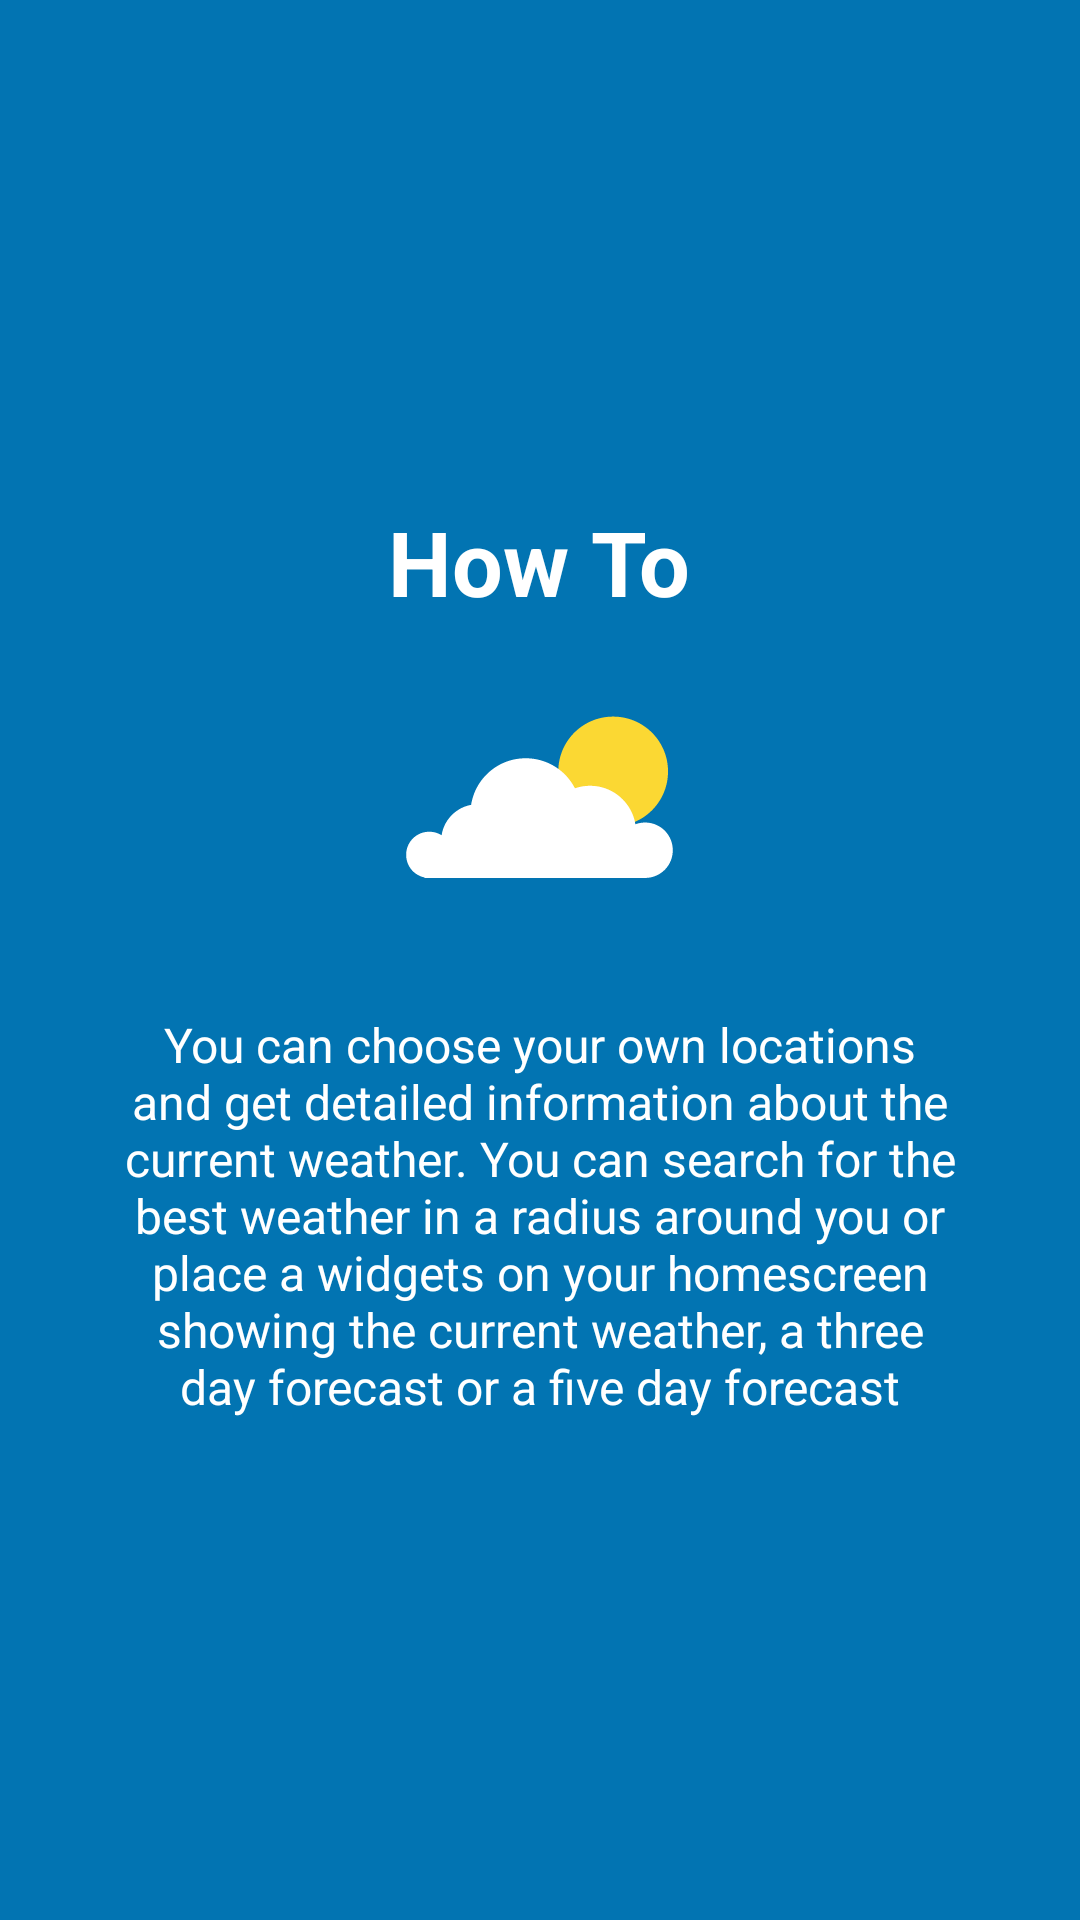

Layout XML and referenced resources for this Android screen:
<!-- AndroidManifest.xml: application theme AppTheme -->
<!-- res/layout/tutorial_slide2.xml -->
<?xml version="1.0" encoding="utf-8"?>
<RelativeLayout xmlns:android="http://schemas.android.com/apk/res/android"
    android:layout_width="match_parent"
    android:layout_height="match_parent"
    android:background="?attr/colorAccent">

    <LinearLayout
        android:layout_width="wrap_content"
        android:layout_height="wrap_content"
        android:layout_centerInParent="true"
        android:layout_centerVertical="true"
        android:gravity="center_horizontal"
        android:orientation="vertical">

        <TextView
            android:layout_width="wrap_content"
            android:layout_height="wrap_content"
            android:text="@string/slide2_heading"
            android:textColor="@android:color/white"
            android:textSize="@dimen/slide_title"
            android:textStyle="bold" />

        <ImageView
            android:layout_width="@dimen/img_width_height"
            android:layout_height="@dimen/img_width_height"
            android:background="@drawable/splash_icon" />

        <TextView
            android:layout_width="wrap_content"
            android:layout_height="wrap_content"
            android:layout_marginTop="10dp"
            android:gravity="center"
            android:paddingLeft="@dimen/desc_padding"
            android:paddingRight="@dimen/desc_padding"
            android:text="@string/slide2_text"
            android:textAlignment="center"
            android:textColor="@android:color/white"
            android:textSize="@dimen/slide_desc" />

    </LinearLayout>


</RelativeLayout>
<!-- resources referenced by this layout -->
<resources>
  <dimen name="desc_padding">40dp</dimen>
  <dimen name="img_width_height">120dp</dimen>
  <dimen name="slide_desc">16dp</dimen>
  <dimen name="slide_title">30dp</dimen>
  <!-- drawable splash_icon: png bitmap (drawable-hdpi, 1854 bytes) -->
  <string name="slide2_heading">How To</string>
  <string name="slide2_text">You can choose your own locations and get detailed information about the current weather. You can search for the best weather in a radius around you or place a widgets on your homescreen showing the current weather, a three day forecast or a five day forecast</string>
  <style name="AppTheme" parent="Theme.AppCompat.DayNight.DarkActionBar">
          
          <item name="colorPrimary">@color/colorPrimaryLightTheme</item>
          <item name="colorPrimaryDark">@color/colorPrimaryDarkLightTheme</item>
          <item name="colorAccent">@color/colorAccentLightTheme</item>
          <item name="gray">@color/middlegrey</item>
          <item name="cardBackgroundColor">@color/cardBackgroundLightTheme</item>
          <item name="activityBackgroundColor">@color/white</item>
          <item name="headingTextColor">@color/colorPrimaryLightTheme</item>
          <item name="inverseTextColor">@color/white</item>
          <item name="circleColor">@color/transorange</item>
          <item name="rectangleColor">@color/transparent</item>
          <item name="textColor">@color/textColorLightTheme</item>
          <item name="textColorLink">@color/colorAccentLightTheme</item>
  
          <item name="circlebackground">@drawable/backgroundcircle_icons_day</item>
          <item name="rectanglebackground">@drawable/backgroundrectangle_drops_day</item>
      </style>
  <color name="colorPrimaryLightTheme">#024265</color>
  <color name="colorPrimaryDarkLightTheme">#024265</color>
  <color name="colorAccentLightTheme">#0274b2</color>
  <color name="middlegrey">#A8A8A8</color>
  <color name="cardBackgroundLightTheme">#37AAFF</color>
  <color name="white">#ffffff</color>
  <color name="transorange">#80D67800</color>
  <color name="transparent">#00000000</color>
  <color name="textColorLightTheme">#024265</color>
  <!-- drawable backgroundcircle_icons_day (drawable) -->
  <?xml version="1.0" encoding="utf-8"?>
  <shape xmlns:android="http://schemas.android.com/apk/res/android"
      android:shape="oval">
      <size
          android:height="50dp"
          android:width="50dp" />
      <solid android:color="@color/transorange" />
  </shape>
  <!-- drawable backgroundrectangle_drops_day (drawable) -->
  <?xml version="1.0" encoding="utf-8"?>
  <shape xmlns:android="http://schemas.android.com/apk/res/android"
      android:shape="rectangle">
      <size
          android:height="50dp"
          android:width="50dp" />
      <solid android:color="@color/transparent" />
  </shape>
</resources>
